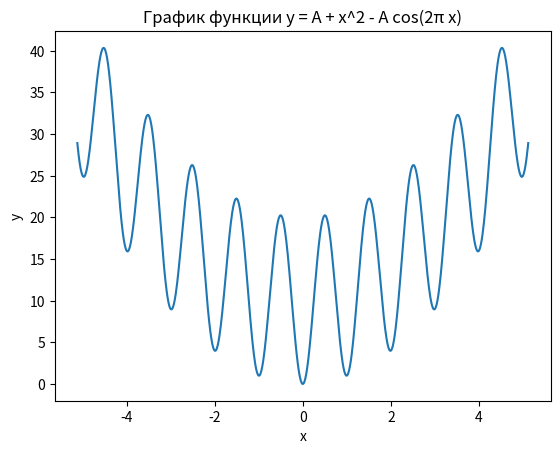

Write the Python code that produced this figure.
import os
import numpy as np
import matplotlib.pyplot as plt

# Задаем константу A
A = 10

# Задаем интервал и шаг дискретизации
x_min = -5.12
x_max = 5.12
num_points = 1000
step = (x_max - x_min) / (num_points - 1)

# Создаем массив значений x
x = np.linspace(x_min, x_max, num_points)

# Вычисляем значения функции y
y = A + x**2 - A * np.cos(2 * np.pi * x)

# Создаем директорию results, если ее нет
if not os.path.exists("results"):
    os.mkdir("results")

# Сохраняем результаты в текстовый файл
with open("results/data.txt", "w") as f:
    for i in range(len(x)):
        f.write(f"{x[i]:.4f}   {y[i]:.4f}n")

# Строим график функции
plt.plot(x, y)
plt.title("График функции y = A + x^2 - A cos(2π x)")
plt.xlabel("x")
plt.ylabel("y")
plt.show()
